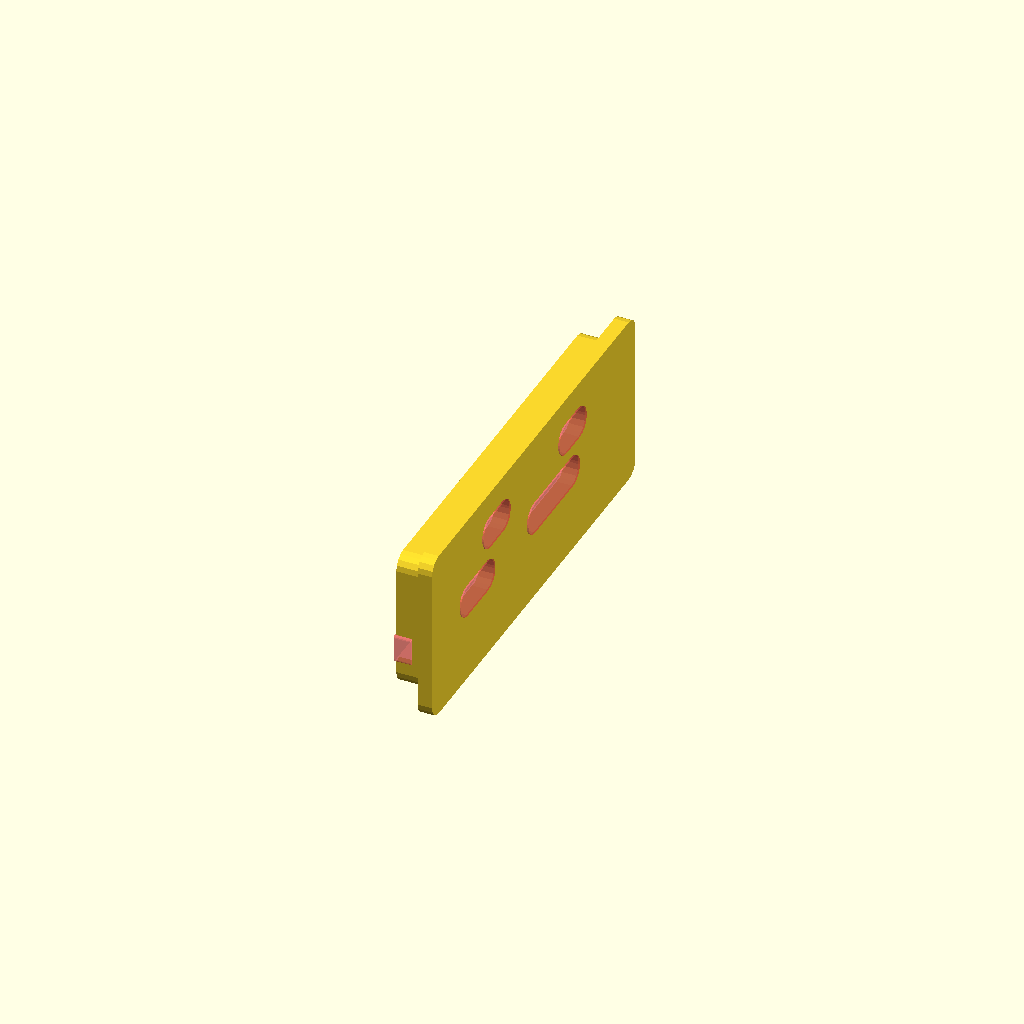
Cell 1 — every parameter at its default value.
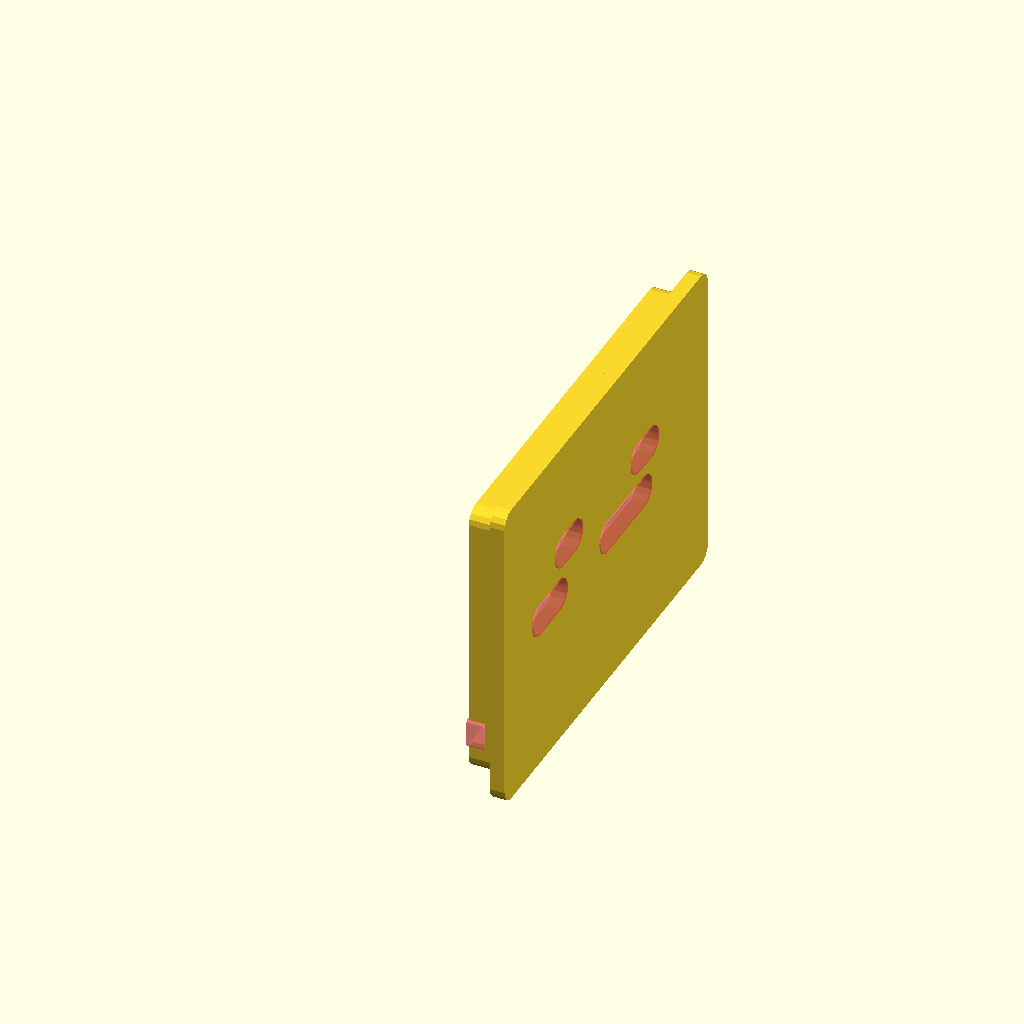
Cell 2 — size_z set to 20, the other parameters unchanged.
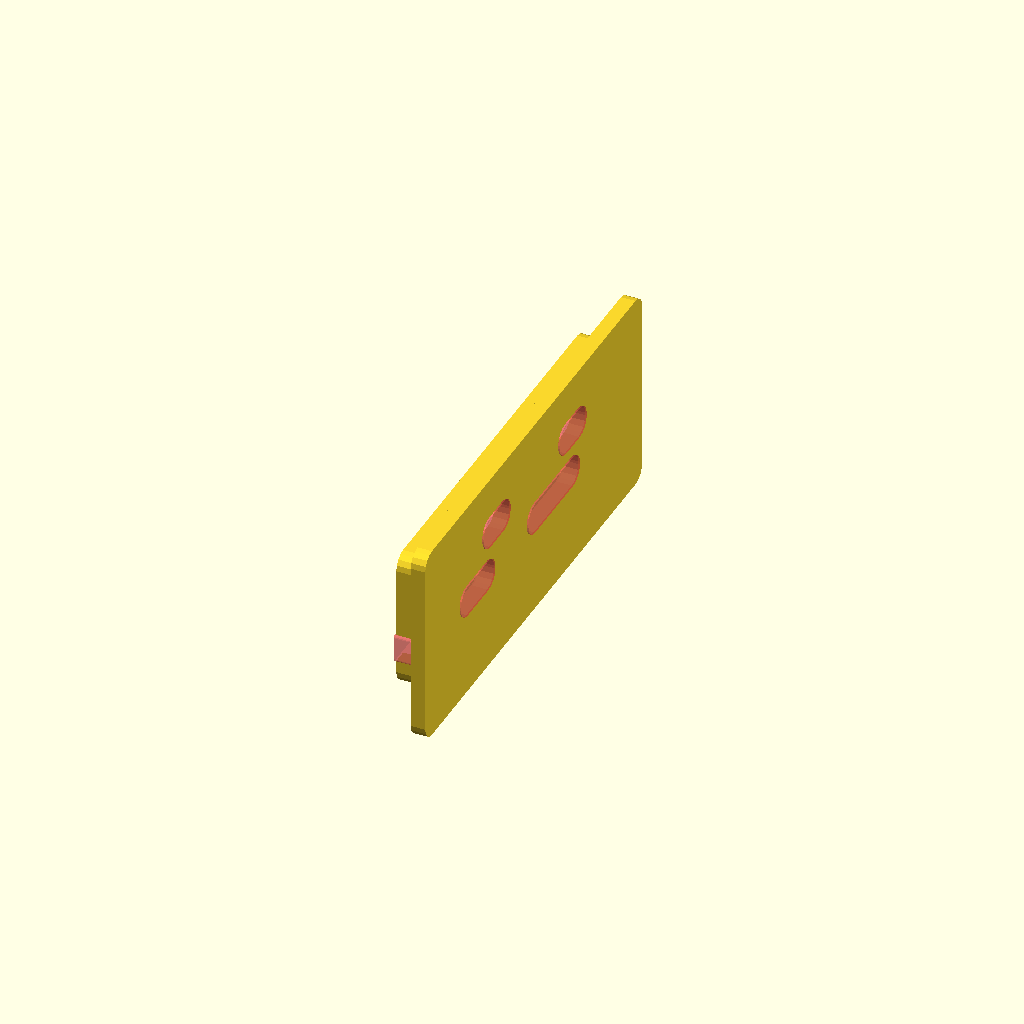
Cell 3: the same model with holder_thick = 2.
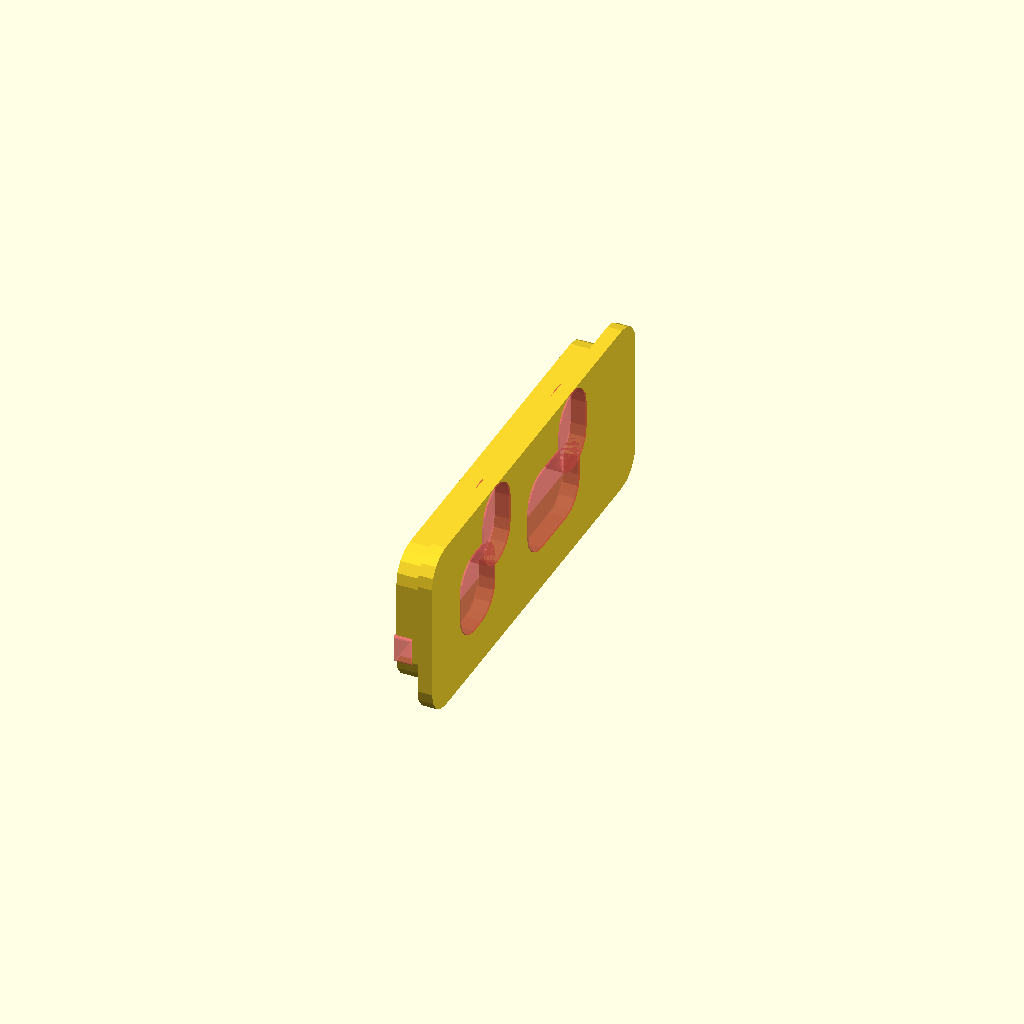
Cell 4 — holder_r set to 2, the other parameters unchanged.
All cells are drawn from one camera (rotation 55°, 0°, 25°, orthographic, colour scheme Cornfield), so only the parameter changes between them.
Source of the model, Speaker/MAX98306 .v1.scad:
//
// Adafruit MAX98306 3.7W Stereo Amplifier Board Enclosure
//
// by Yasuhiro Wabiko
//
// This work is licensed under a Creative Commons Attribution 4.0 International License.
// https://creativecommons.org/licenses/by/4.0/
//

use <prim.scad>

// inner size of the box.
// typically, (x,y) = board size, z depends on how much space you need for cabling.
//
size_x = 24+0.1;
size_y = 28+0.1;
size_z = 10;

// holder dimensions
holder_thick = 1; // thickness
holder_r     = 1; // radius in minkowski transform
shell_thick = 1; // thickness

// board parameters
board_thick      = 2.0;    // board thickness, typically 2mm
arm_thick        = 1.5;    // arm thickness (overhang)
arm_up_z         = 2;      // arm upper part height (in z-axis)
arm_low_z        = 2;      // arm upper part height (in z-axis)
arm_center_thick = 0.6;
arm_center_up_y  = size_y; // arm (center) upper part width
arm_center_low_y = size_y; // arm (center) lower part width
arm_left_up_x    = size_x; // arm (left) upper part height
arm_left_low_x   = size_x; // arm (left) lower part height
arm_right_up_x   = 6;      // arm (right) upper part height
arm_right_low_x  = size_x; // arm (right) lower part height
arm_r            = 0.2;    // radius in minkowski transform
arm_z            = arm_low_z + board_thick + arm_up_z;

// lid dimensions
lid_outer_x = 1;
lid_inner_x = 2;

// misc design parameters
spfn_small  = 8;
spfn_medium = 16;
spfn_large  = 64;
lid_inner_thick = 2;

// internal parameters
WELDING = 0.1;
WELDING_SMALL = 0.3;
SHELL_LID_DIST = 10; // distance between shell and lid when print_ready_layout


// render target; this is meant to be overriden by Makefile
TARGET="compo_lid_test";

//
// top level logic
//
max98306_main();

module max98306_main(target=TARGET){
    
    if (target == "default") {
        max98306(with_vent=1, with_cabling=0, with_holder=1, with_print=1);
    }

    if (target == "novent") {
        max98306(with_vent=0, with_holder=1, with_lid=1, with_print=1);
    }

    if (target == "unit_test") {
        max98306_unit(ox=40, with_cabling=1, with_vent=1, with_holder=0, with_lid=0, with_cut=0, with_support=1);
    }

    if (target == "unit_lid_test") {
        max98306_unit(ox=40, with_cabling=1, with_vent=1, with_holder=0, with_lid=1, with_body=0, with_cut=0, with_support=1);
    }

    if (target == "compo_test") {
        max98306_unit(ox=40, oy=36, oz=36, dz=8, with_cabling=1, with_vent=1, with_holder=1, with_shell=1, with_lid=1, with_cut=0, with_support=0);
    }

    if (target == "compo_body_test") {
        max98306_unit(ox=40, oy=36, oz=36, dz=8, with_cabling=1, with_vent=1, with_holder=1, with_shell=1, with_lid=0, with_cut=0, with_support=0);
    }

    if (target == "compo_lid_test") {
        max98306_unit(ox=40, oy=36, oz=36, dz=8, with_cabling=1, with_vent=1, with_holder=0, with_shell=0, with_lid=1, with_body=0, with_cut=0, with_support=0);
    }

}


// -------------------------
// Public Modules
// -------------------------

// [Public]
// Minimum size enclosure.
//
// with_vent = { 1: with ventilation slits, 0: without ventilation slits }
// with_lid  = { 1: render the lid, 0: does not render the lid }
// with_cabling = { 1: render a big openings on the enclosure for easier cabling, 0: without such openings }
// with_holder = { 1: render the holder (minimum enclosure that matches the board size). 0: does not render the holder.}
// with_shell =  { 1: render the shell (outermost enclosure that matches the requested dimension). 0: does not render the shell.}
// with_print = { 1: print layout (models are rotated to be printable), 0: edit layout (no rotation) }
// with_open_roof = { 1: make a big opening on the 'roof' part (for debugging), 0: do not do that }
module max98306(with_vent=1, with_lid=1, with_cabling=0, with_holder=1, with_shell=0, with_print=0, with_open_roof=0){

    if (with_print) {
        rotate([0,-90,0])
            translate([size_x/2+holder_thick+lid_inner_x/2, 0, 0])
            max98306_body(with_vent=with_vent, with_lid=with_lid, with_cabling=with_cabling, with_holder=with_holder, with_open_roof=with_open_roof);
        if (with_lid) {
            translate([size_z+holder_thick*2+SHELL_LID_DIST,0,0])
                rotate([0,90,0])
                max98306_lid(sx=size_x, sy=size_y, sz=size_z, wr=holder_r, wt=holder_thick, lox=lid_outer_x, lix=lid_inner_x,
                             fns=spfn_small, fnm=spfn_medium, fnl=spfn_large);
        }
    } else {
        // debug
        translate([0, 0, 0]) {
            // debug
            difference() {
                union() {
                    translate([0, 0, 0])
                        max98306_body(with_vent=with_vent, with_lid=with_lid, with_cabling=with_cabling, with_holder=with_holder, with_open_roof=with_open_roof);
                    if (with_lid) {
                        max98306_lid(sx=size_x, sy=size_y, sz=size_z, wr=holder_r, wt=holder_thick, lox=lid_outer_x, lix=lid_inner_x,
                                     fns=spfn_small, fnm=spfn_medium, fnl=spfn_large);
                    }
                }
                // debug
                translate([-size_x/2, size_y/2+holder_thick/2, 0]) {
                    //#cube([size_x*4, holder_thick, arm_z], center=true);
                }
            }
        }
    }
}

// [Public]
// Variable size enclosure(in x-axis only). Typically to be embededd in another project.
// 
// ox, oy, oz = dimension (this has to be equals to or larger than (size_x, size_y, size_z).
//   - ox is used when with_support=1.
//   - oy and oz are used only when with_shell=1.
// with_vent = { 1: with ventilation slits, 0: without ventilation slits }
// with_lid  = { 1: render the lid, 0: does not render the lid }
// with_cabling = { 1: render a big openings on the enclosure for easier cabling, 0: without such openings }
// with_holder = { 1: render the shell (outermost enclosure that matches the requested dimension). 0: does not render the shell.}
// with_shell =  { 1: render the shell (outermost enclosure that matches the requested dimension). 0: does not render the shell.}
// with_print = { 1: print layout (models are rotated to be printable), 0: edit layout (no rotation) }
// with_open_roof = { 1: make a big opening on the 'roof' part (for debugging), 0: do not do that }
module max98306_unit(ox=0, oy=0, oz=0, dz=0, with_vent=0, with_lid=1, with_body=1, with_cabling=0, with_holder=1, with_shell=0, with_support=1, with_arm=1, with_open_roof=0, with_cut=0) {
    bx = size_x + with_holder*holder_thick + lid_inner_x; // body size
    sx = ox - bx;
    dtx = (1-with_support)*(sx-holder_thick/2); // when no support, align the holder to the front.
    echo (bx=bx);
//    translate([0,-size_y/2+arm_thick,-1-WELDING]) { // debug
    translate([0,0,0]) {
//        rotate([0,0,0]) 
        rotate([0,0,180]) 
        {
            if (with_shell) {
                max98306_shell(ox=ox, oy=oy, oz=oz, st=shell_thick, with_vent=with_vent, with_cabling=with_cabling);
            }

            if (with_body) {
                translate([-dtx, 0, dz]) { // X-axis: when no support, align the holder to the front. Z-axis: requested by the caller.
                    max98306_unit_with_support(ox=ox, sh=sx, with_vent=with_vent, with_cabling=with_cabling, with_holder=with_holder, with_support=with_support, with_arm=with_arm, with_open_roof=with_open_roof, with_cut=with_cut);
                }
            }
            if (with_lid) {
                translate([-ox/2-size_z/2-5,0,0]) {
                    max98306_unit_lid_only();
                }
            }

        }
    }
}
    
module max98306_shell(ox, oy, oz, st, with_vent=1, with_cabling=1) {
    shell_thick = 1;
    difference() {
        prim_round_xplate0(ox, oy, oz, 1, 32);
        //translate([0,0,0]) { // debug
        translate([shell_thick,0,0]) {
            prim_round_xplate0(ox+WELDING, oy-shell_thick, oz-shell_thick, 1, 32);
        }
        max98306_shell_negative_volume(ox, oy, oz, shell_thick, with_vent, with_cabling);
    }
}

// [Public]
// Lid
module max98306_unit_lid_only() {
    rotate([0,0,180]) {
        max98306_lid(sx=size_x, sy=size_y, sz=size_z, wr=holder_r, wt=holder_thick, lox=lid_outer_x, lix=lid_inner_x,
                     fns=spfn_small, fnm=spfn_medium, fnl=spfn_large);
    }
}

// [Public]
// Negative volume of lid that can be shared with the outer model (useful when you are embedding this model in another project).
module max98306_unit_lid_negative_voume() {
    rotate([0,0,180]) {
        translate([-lid_outer_x, 0, 0]) {
            translate([lid_outer_x/2,0,0]) {// centering to match with positive volume
                #max98306_lid_negative_volume(size_x, size_y, size_z, holder_r, holder_thick,
                                             spfn_small, spfn_medium, spfn_large);
            }
        }
    }
}

// -------------------------
// Private Modules
// -------------------------

module max98306_shell_negative_volume(sx, sy, sz, st, with_vent, with_cabling) {
    with_cabling_type0 = 0;
    // vent top
    if (with_cabling) {
        translate([0,0,sz/2]) {
            for (iy=[-2,-1,0,1,2]) {
                translate([0,iy*5.9,0]) {
                    if (with_cabling_type0) { 
                        prim_round_zplate0(sx*0.6, 3, st*3, 1, 16);
                    } else {
                        for (ix=[-2,-1,0,1,2]) {
                            translate([ix*5.9, 0, 0]) {
                                cylinder(h=st*4, r=1.6, $fn=16, center=true);
                            }
                        }
                    }
                }
            }
        }
    }

    // vent side
    if (!with_cabling) {
        if (with_vent) {
            translate([0,0,0]) {
                for (i=[-2,-1,0,1,2,3]) {
                    translate([0,0,i*5-2]) {
                        prim_round_yplate0(sx*0.6, sy*2, 2, 1, 16);
                    }
                }
            }
        }
    }
}

module max98306_body(with_vent=0, with_lid=0, with_cabling=0, with_holder=0, with_arm=1, with_open_roof=0){
    dx = (with_cabling)*lid_inner_x;
    union() {
        difference() {
            union() {
                cube([0,0,0]); // dummy cube to make difference() work regardless of conditions
                if (with_holder){
                    max98306_holder(sx=size_x, sy=size_y, sz=size_z, wr=holder_r, wt=holder_thick,
                                   fns=spfn_small, fnm=spfn_medium, fnl=spfn_large, with_open_roof=with_open_roof);
                }
                // side support. (if with_holder=1, it is embedded inside shell, so invisible.)
                for (i=[-1,1]) {
                    //translate([-size_x/2-holder_thick*2+WELDING_SMALL+arm_left_up_x/2, (-size_y/2-holder_thick+WELDING_SMALL)*i, -board_thick]) {
                    //cube([arm_left_up_x, WELDING_SMALL*2, arm_z], center=true);
                    //}
                }
            }
            union() {
                if (with_holder) {
                    max98306_holder_negative_volume(sx=size_x, sy=size_y, sz=size_z, wr=holder_r, wt=holder_thick,
                                                   fns=spfn_small, fnm=spfn_medium, fnl=spfn_large, with_vent=with_vent, with_cabling=with_cabling, with_holder=with_holder);
                }
            }
        }

        if (with_arm) {
            translate([0,0,-holder_thick]){
                max98306_holder_arm(size_x, size_y, size_z, holder_r, holder_thick,
                                   spfn_small, spfn_medium, spfn_large);
            }
        }
    }
}


module max98306_unit_with_support(ox=size_x, sh=0, with_vent=0, with_cabling=0, with_holder=0, with_support=1, with_arm=1, with_open_roof=0, with_cut=0) {
    bx = size_x + with_holder*holder_thick + lid_inner_x; // body size
    // when (!with_cut), match height with shell dimension
    dz = holder_thick*2*(1-with_cut);
    dx = (1-with_holder)*holder_thick;
    esh = sh; // effective support height
    echo(esh=esh);
    echo(with_support=with_support);
    // centering
//     translate([ox/2,0,0])
     translate([bx/2+esh-(bx+esh)/2,0,0]) // centering
//     translate([-lid_inner_x+(bx+esh)/2,0,size_z/2+holder_thick])
    {
        difference() { // cut unnecessary welding at the top and bottom
            union() {
                if (with_support) {
                    // support structure
                    difference(){
                        translate([-bx/2-esh/2, 0, 0]) {
                            prim_round_xplate0(esh, size_y+holder_thick*2, size_z+holder_thick*2, 1, spfn_medium);
                        }
                        translate([-esh-size_x/2-WELDING_SMALL, 0, 0]) {
                            //#prim_round_xplate0(size_x+WELDING_SMALL*2, size_y, size_z+WELDING, 0.1, spfn_medium);
                        }
                    }
                }

                translate([0,0,0]) {
                    cube([0,0,0],center=true);// dummy
                    max98306_body(with_vent=with_vent, with_cabling=with_cabling, with_holder=with_holder, with_arm=with_arm, with_open_roof=with_open_roof);
                    }

            }
            union() { // cut unnecessary parts at the top and bottom
                cube([0,0,0]); // dummy
                if (with_cut) {
                    // bottom
                    translate([-(size_x+esh)/2, 0, -arm_z-holder_thick*2]) {
                        #cube([size_x+esh, size_y+holder_thick*4, arm_z], center=true);
                    }
                    // top
                    translate([-(size_x+esh)/2, 0, arm_z-holder_thick*2]) {
                        #cube([size_x+esh, size_y+holder_thick*4, arm_z], center=true);
                    }
                }
            }
        }
    }
}



//
// (sx,sy,sz) = dimension of stuffing
//
// centered at the center of stuffing (excluding lid_inner_x)
//
module max98306_holder(sx, sy, sz, wr, wt,
                      fns, fnm, fnl, with_open_roof=0){

    // requested dimensions
    ox = sx+wt+lid_inner_x;
    oy = sy+wt*2;
    oz = sz+wt*2;
    
    translate([ox/2-sx/2-wt-lid_inner_x/2, oy/2-sy/2-wt, oz/2-sz/2-wt]) {
        difference(){
            // shell outer frame
            translate([0,0,0]){
                prim_round_xplate0(ox, oy, oz, wr, fnm);
            }
            // shell space for stuffing
            translate([wt, 0, 0]) {
                #prim_round_xplate0(sx+lid_inner_x+wt, sy, sz+10*with_open_roof, wr, fnm);
            }
        }
    }

}

module max98306_holder_arm(sx, sy, sz, wr, wt,
                      fns, fnm, fnl){
    // requested dimensions
    ox = sx+wt+lid_inner_x;
    oy = sy+wt*2;
    oz = sz+wt*2;

    with_center = 1;
    with_right = 1;
    with_left = 1;
    
    for (i=[0,1]){ // i = { 0:arm lower, 1:arm upper }
        dz = (arm_low_z/2+board_thick+arm_up_z/2+WELDING)*i;
        rx = [arm_right_low_x, arm_right_up_x][i];
        lx = [arm_left_low_x, arm_left_up_x][i];
        cy = [arm_center_low_y, arm_center_up_y][i];
        translate([-wt*2, 0, -sz/2+wt+arm_low_z/2-WELDING/2+dz]){

            // center
            if (with_center) {
                y0 = -size_y/2+cy/2;
                translate([-sx/2+arm_center_thick/2-WELDING+wt, y0, 0]) {
                    prim_round_yplate0(arm_center_thick+WELDING, arm_center_low_y+WELDING*2, arm_low_z+WELDING, 0.1, fnm);
                }
            }

            // left
            if (with_left) {
                x0 = -size_x/2+lx/2+wt;
                translate([x0-WELDING/2, -sy/2+arm_thick/2-WELDING/2, 0]) {
                    prim_round_xplate0(lx+WELDING, arm_thick+WELDING, arm_low_z+WELDING, arm_r, fnm);
                }
            }

            // right
            if (with_right) {
                x0 = -size_x/2+rx/2+wt;
                translate([x0-WELDING/2, sy/2-arm_thick/2+WELDING/2, 0]) {
                    prim_round_xplate0(rx+WELDING, arm_thick+WELDING, arm_low_z+WELDING, arm_r, fnm);
                }
            }
        }
    }
}



module max98306_holder_negative_volume(sx, sy, sz, wr, wt,
                                      fns, fnm, fnl, with_vent=0, with_cabling=0, with_holder=0){
    with_cabling_top = with_cabling;
    with_cabling_bottom = 0;

    // cable hole at the top of shell
    if (with_cabling_top) {
        translate([0, 0, sz/2])
            prim_round_zplate0(sx*2, sy*2, sz*0.5, 1, fnm);
    }

    // cable hole at the bottom of shell
    if (with_cabling_bottom) {
        for (i=[-2:1:2]) {
            translate([0, i*2.54, 0])
                prim_round_zplate0(sx*0.9, 2.0, sz+wt*2+WELDING, 1, fnm);
        }
    }

    if (with_vent){
        // top/bottom vent
        for (i=[-2:1:2]) {
            translate([0, i*3.5, 0])
                #prim_round_zplate0(sx*0.8, 2, sz+wt+2, 1, fnm);
                }

        // side vent
//        for (i=[0.5]) {
//            translate([0, 0, i*4])
//                #prim_round_yplate0(sx*0.8, sy+wt+2, 2, 1, fnm);
//        }

        // front vent
        vz = sz-arm_z;
        for (i=[0.5]) {
            translate([0, 0, -sz/2+arm_z+vz/2])
                #prim_round_xplate0(sx+wt*2+2, sy*0.8, vz, 1, fnm);
        }
    }
    
    // front
    if (with_holder) {
        translate([-sx/2-wt, 0, -sz/2+arm_low_z+board_thick/2]) {
            //prim_round_xplate0(wt*2+4, 16, board_thick, 0.1, fnm);
        }
    }
}


module max98306_lid(sx, sy, sz, wr, wt, lox, lix,
                      fns, fnm, fnl){
    translate([-lox, 0, 0])
    difference(){
        max98306_lid_body(sx, sy, sz, wr, wt,
                          fns, fnm, fnl);
        union() {
            translate([lid_outer_x/2,0,0]) { // centering to match with positive volume
                max98306_lid_negative_volume(sx=sx, sy=sy, sz=sz, wr=wr, wt=wt, lox=lox,
                                             fns=fns, fnm=fnm, fnl=fnl);
                max98306_lid_negative_volume_private(sx=sx, sy=sy, sz=sz, wr=wr, wt=wt, lox=lox, lix=lix,
                                                     fns=fns, fnm=fnm, fnl=fnl);
            }
        }
    }
}

module max98306_lid_body(sx, sy, sz, wr, wt,
                      fns, fnm, fnl){

    // inner
    translate([-lid_inner_x/2,0,0])
    difference(){
        prim_round_xplate(lid_inner_x, sy-WELDING_SMALL, sz-WELDING_SMALL, wr, fnm);
        translate([0, 0, 0])
            prim_round_xplate(lid_inner_x+WELDING*2, sy-wt-WELDING_SMALL, sz-wt-WELDING_SMALL, wr, fnm);
    }    

    // outer
    translate([lid_outer_x/2,0,0])
        prim_round_xplate(lid_outer_x, sy+wt*2, sz+wt*2, wr, fnm);

}

// shared with lid outer
module max98306_lid_negative_volume(sx, sy, sz, wr, wt, lox,
                                    fns, fnm, fnl){
    // speaker out
    for (i=[-1,1]) {
        translate([0,i*(sy*0.2),3.1]) {
            #prim_round_xplate(lox+WELDING*2, 4, 2.2, wr, fnm);
        }
    }    

    // power in 
    translate([0,-(sy*0.3),0]) {
        #prim_round_xplate(lox+WELDING*2, 2.54*2, 2.2, wr, fnm);
    }
    
    // audio in
    translate([0,+(sy*0.1),0]) {
        #prim_round_xplate(lox+WELDING*2, 2.54*3, 2.2, wr, fnm);
    }

}

// with lid inner
module max98306_lid_negative_volume_private(sx, sy, sz, wr, wt, lox, lix,
                                    fns, fnm, fnl){

    // slit to accomodate board edge
    translate([-lox-lix/2, 0, -sz/2+arm_low_z+board_thick/2]) {
        #prim_round_xplate(lox+WELDING*2, sy, 2, 0.2, fnm);
    }
        
}
Parameter table extracted from the source (name, type, default, range or options):
size_z: number, default 10
holder_thick: number, default 1
holder_r: number, default 1
shell_thick: number, default 1
board_thick: number, default 2
arm_thick: number, default 1.5
arm_up_z: number, default 2
arm_low_z: number, default 2
arm_center_thick: number, default 0.6
arm_right_up_x: number, default 6
arm_r: number, default 0.2
lid_outer_x: number, default 1
lid_inner_x: number, default 2
spfn_small: number, default 8
spfn_medium: number, default 16
spfn_large: number, default 64
lid_inner_thick: number, default 2
WELDING: number, default 0.1
WELDING_SMALL: number, default 0.3
SHELL_LID_DIST: number, default 10
TARGET: string, default "compo_lid_test"
